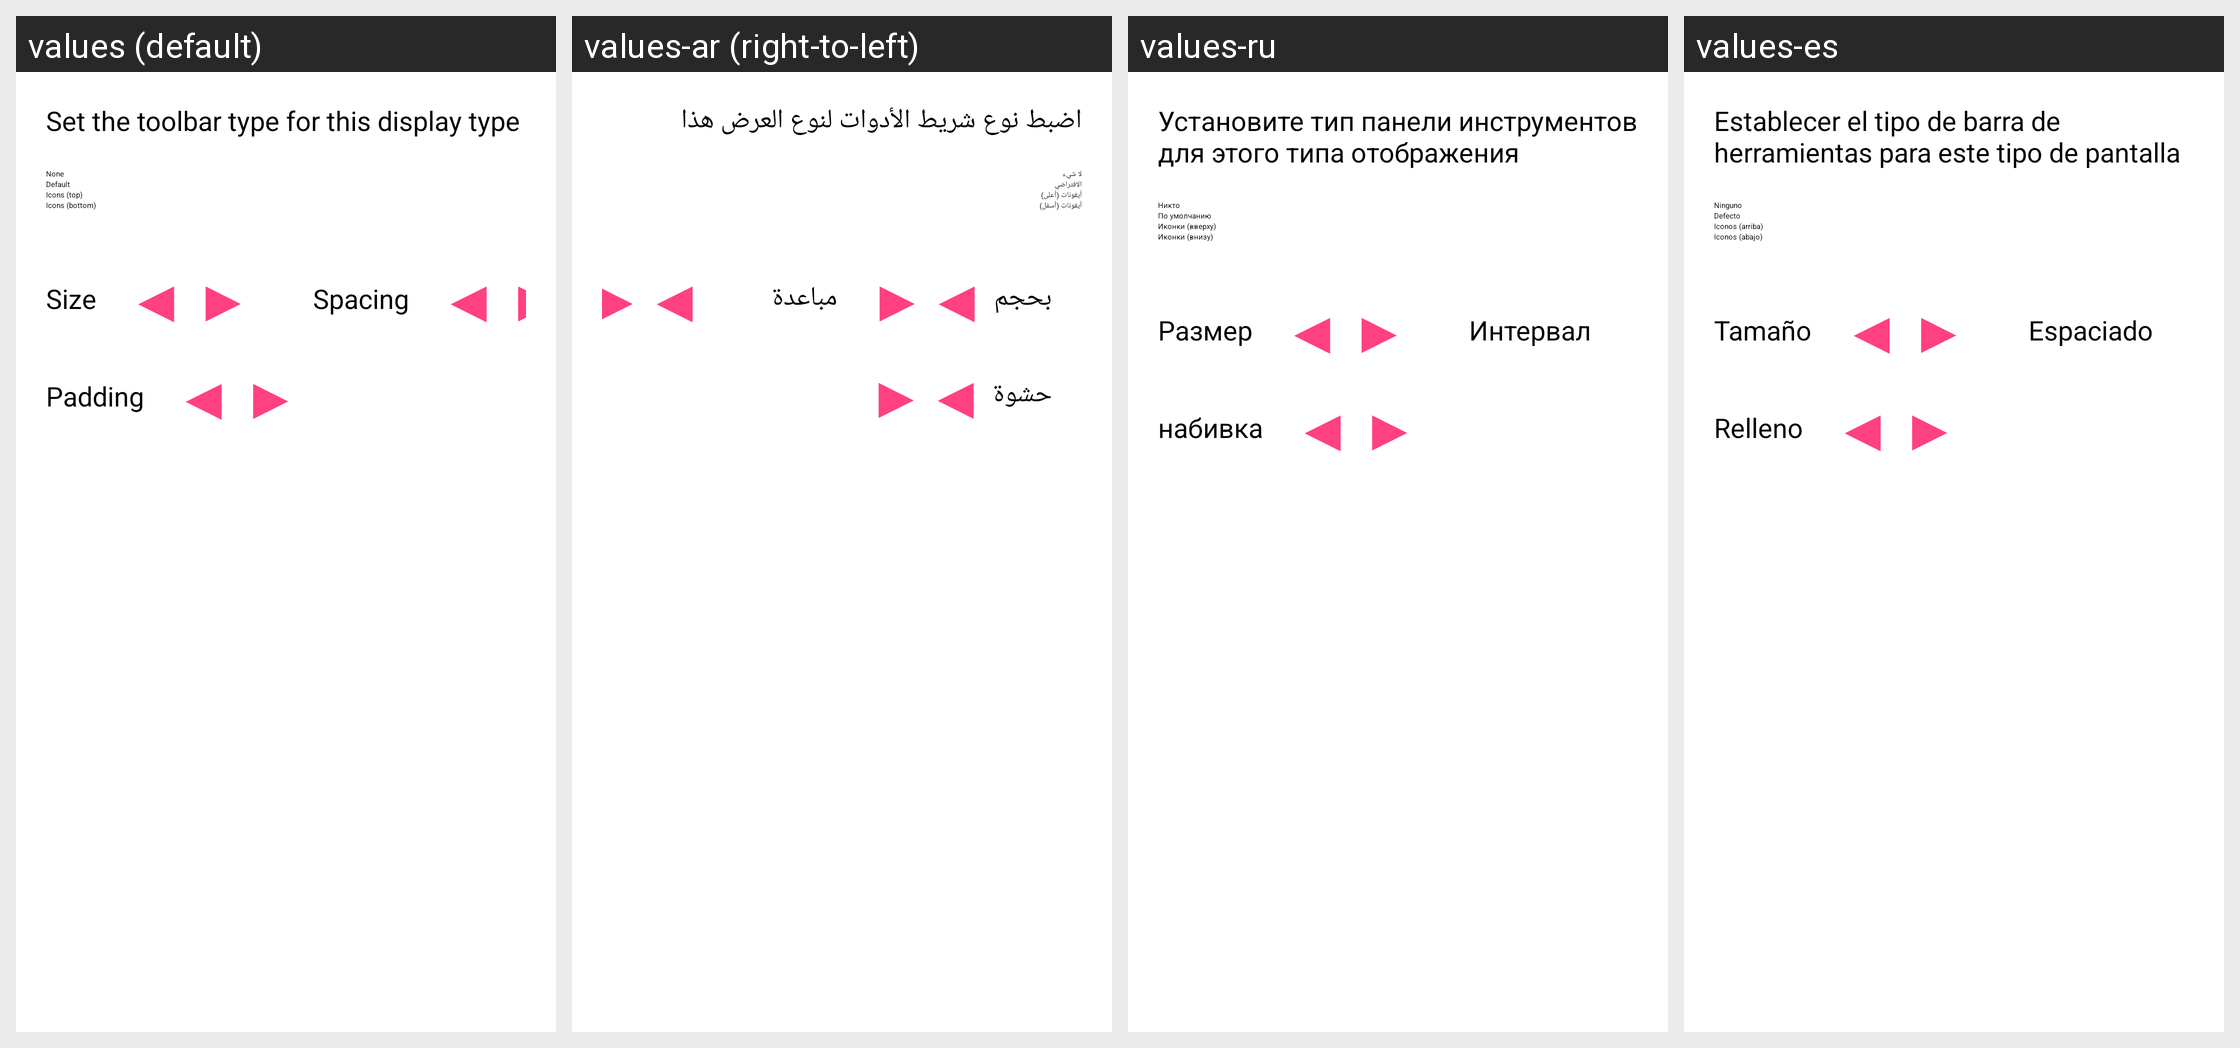

Translations of the strings shown on this Android screen, per locale in the grid:
Android screen res/layout/config_toolbar.xml rendered under 4 locales, left to right: values (default), values-ar (right-to-left), values-ru, values-es. Device: Nexus 5 (rendered at 1080×1920; each locale shown at half size, 540×960, under a caption strip naming it); theme AppThemeDark.
Other locales in the repository, not shown: values-af, values-am, values-as, values-az, values-be, values-bg, values-bn, values-bs, values-ca, values-cs, values-da, values-de, values-el, values-en-rCA, values-en-rGB, values-en-rUS, values-es-rUS, values-et, values-eu, values-fa, values-fi, values-fr, values-fr-rCA, values-gl, values-gu, values-hi, values-hr, values-hu, values-hy, values-in, values-ira, values-is, values-it, values-it-rIT, values-iw, values-ja, values-ka, values-kk, values-km, values-kn, values-ko, values-ky, values-lo, values-lt, values-lv, values-mk, values-ml, values-mn, values-mr, values-ms, values-my, values-nb, values-ne, values-nl, values-or, values-pa, values-pl, values-pt, values-pt-rBR, values-pt-rPT, values-ro, values-si, values-sk, values-sl, values-sq, values-sr, values-sv, values-sw, values-ta, values-te, values-th, values-tl, values-tr, values-uk, values-ur, values-uz, values-vi, values-zh-rCN, values-zh-rHK, values-zh-rTW, values-zu.
Strings drawn on this screen, with the default value and each locale's value (text and hints the layout hard-codes, and strings that could not be matched under every locale, appear in the picture but are not listed):

config_toolbar_title
  values: Set the toolbar type for this display type
  values-ar: اضبط نوع شريط الأدوات لنوع العرض هذا
  values-ru: Установите тип панели инструментов для этого типа отображения
  values-es: Establecer el tipo de barra de herramientas para este tipo de pantalla

none
  values: None
  values-ar: لا شيء
  values-ru: Никто
  values-es: Ninguno

defaultIcons
  values: Default
  values-ar: الافتراضي
  values-ru: По умолчанию
  values-es: Defecto

icons_top
  values: Icons (top)
  values-ar: أيقونات (أعلى)
  values-ru: Иконки (вверху)
  values-es: Iconos (arriba)

icons_bottom
  values: Icons (bottom)
  values-ar: أيقونات (أسفل)
  values-ru: Иконки (внизу)
  values-es: Iconos (abajo)

size
  values: Size
  values-ar: بحجم
  values-ru: Размер
  values-es: Tamaño

left_triangle
  values: ◀
  values-ar: ◀  [not translated; the default value is used]
  values-ru: ◀  [not translated; the default value is used]
  values-es: ◀  [not translated; the default value is used]

right_triangle
  values: ▶
  values-ar: ▶  [not translated; the default value is used]
  values-ru: ▶  [not translated; the default value is used]
  values-es: ▶  [not translated; the default value is used]

spacing
  values: Spacing
  values-ar: مباعدة
  values-ru: Интервал
  values-es: Espaciado

padding
  values: Padding
  values-ar: حشوة
  values-ru: набивка
  values-es: Relleno
